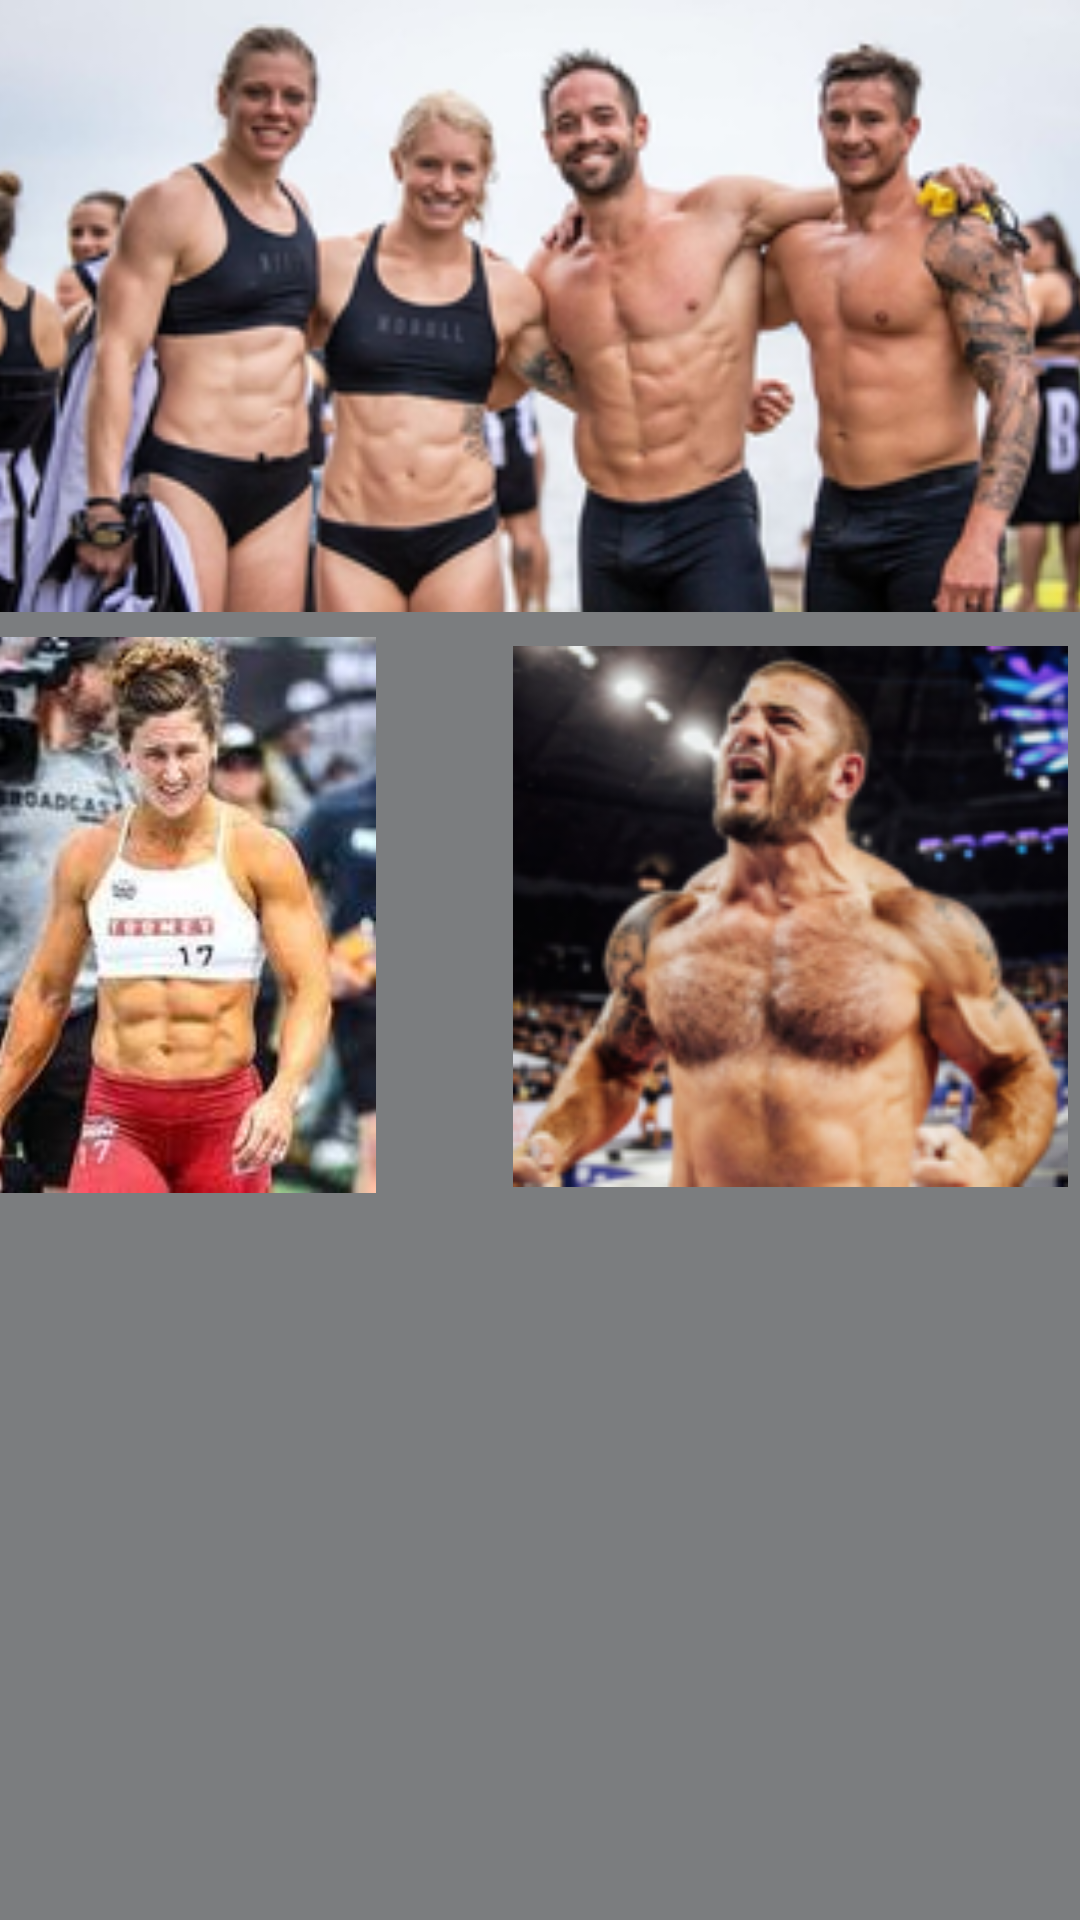

Write the Android layout XML for this screen, with the resource values it uses.
<!-- AndroidManifest.xml: application theme Theme.MySplashScreen -->
<!-- res/layout/fragment_crossfit2.xml -->
<?xml version="1.0" encoding="utf-8"?>
<FrameLayout xmlns:android="http://schemas.android.com/apk/res/android"
    xmlns:app="http://schemas.android.com/apk/res-auto"
    xmlns:tools="http://schemas.android.com/tools"
    android:layout_width="match_parent"
    android:layout_height="match_parent"
    tools:context=".Crossfit2Fragment">

    
    <androidx.constraintlayout.widget.ConstraintLayout
        android:layout_width="match_parent"
        android:layout_height="match_parent"
        android:background="@color/greycaf">

        <ImageView
            android:id="@+id/imageView5"
            android:layout_width="412dp"
            android:layout_height="204dp"
            android:src="@drawable/team"
            app:layout_constraintEnd_toEndOf="parent"
            app:layout_constraintStart_toStartOf="parent"
            app:layout_constraintTop_toTopOf="parent" />

        <ImageView
            android:id="@+id/imageView6"
            android:layout_width="185dp"
            android:layout_height="187dp"
            android:layout_marginTop="8dp"
            android:layout_marginEnd="4dp"
            android:src="@drawable/matt"
            app:layout_constraintEnd_toEndOf="parent"
            app:layout_constraintTop_toBottomOf="@+id/imageView5" />

        <ImageView
            android:id="@+id/imageView7"
            android:layout_width="wrap_content"
            android:layout_height="wrap_content"
            android:layout_marginTop="8dp"
            android:layout_marginEnd="52dp"
            android:src="@drawable/tia"
            app:layout_constraintEnd_toStartOf="@+id/imageView6"
            app:layout_constraintHorizontal_bias="0.8"
            app:layout_constraintStart_toStartOf="parent"
            app:layout_constraintTop_toBottomOf="@+id/imageView5" />
    </androidx.constraintlayout.widget.ConstraintLayout>

</FrameLayout>
<!-- resources referenced by this layout -->
<resources>
  <color name="greycaf">#7B7D7F</color>
  <!-- drawable matt: png bitmap (drawable-v24, 60632 bytes) -->
  <!-- drawable team: png bitmap (drawable-v24, 76608 bytes) -->
  <!-- drawable tia: jpg bitmap (drawable-v24, 7766 bytes) -->
  <style name="Theme.MySplashScreen" parent="Theme.P3_GYM">
          <item name="android:windowBackground">@drawable/splasscreen</item>
          
      </style>
  <style name="Theme.P3_GYM" parent="Theme.MaterialComponents.DayNight.DarkActionBar">
          
          <item name="colorPrimary">@color/purple_500</item>
          <item name="colorPrimaryVariant">@color/purple_700</item>
          <item name="colorOnPrimary">@color/white</item>
          
          <item name="colorSecondary">@color/teal_200</item>
          <item name="colorSecondaryVariant">@color/teal_700</item>
          <item name="colorOnSecondary">@color/black</item>
          
          <item name="android:statusBarColor">?attr/colorPrimaryVariant</item>
          
          <item name="windowActionBar">false</item>
          <item name="windowNoTitle">true</item>
      </style>
  <!-- drawable splasscreen: png bitmap (drawable-v24, 11024 bytes) -->
  <color name="purple_500">#FF6200EE</color>
  <color name="purple_700">#FF3700B3</color>
  <color name="white">#FFFFFFFF</color>
  <color name="teal_200">#FF03DAC5</color>
  <color name="teal_700">#FF018786</color>
  <color name="black">#FF000000</color>
</resources>
